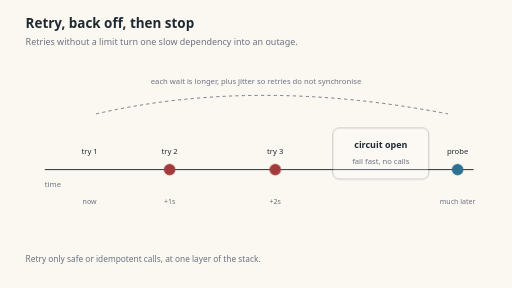
t = 0.00 s
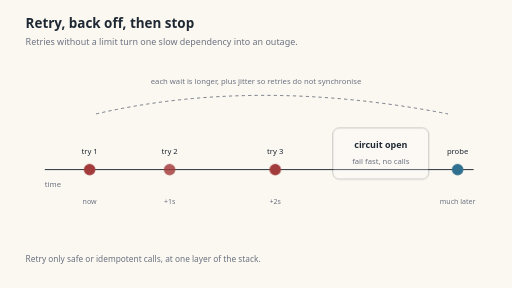
t = 1.67 s
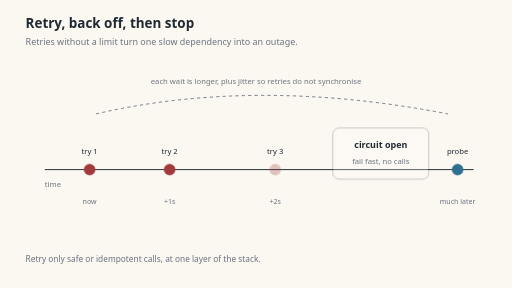
t = 3.33 s
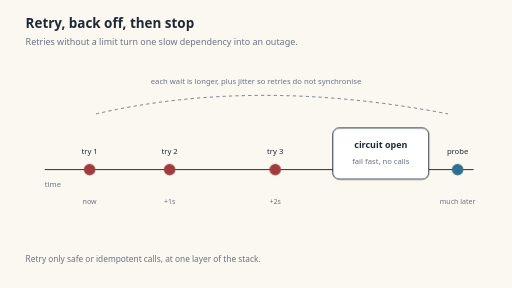
t = 5.00 s
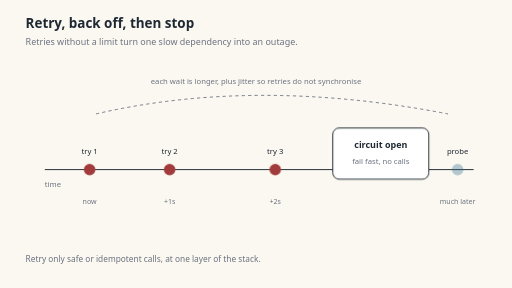
t = 6.67 s
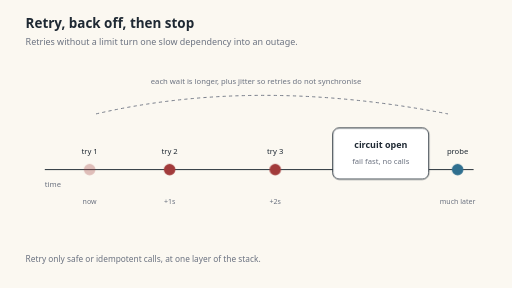
t = 8.33 s

The animated SVG that drew these frames (rendered in a browser with its animation timeline set to each time). Animation: 2 CSS @keyframes rules; frames cover the first 8.33 s, repeats indefinitely.

<svg xmlns="http://www.w3.org/2000/svg" viewBox="0 0 800 450" role="img" aria-labelledby="t d">
  <title id="t">Retry, back off, then stop</title>
  <desc id="d">Three attempts appear at widening intervals, the circuit breaker opens, and a single probe later tests the dependency again.</desc>
  <style>
    .paper{fill:#fbf8f1}.ink{fill:#1f2933}.muted{fill:#6b7280}
    .box{fill:#ffffff;stroke:#1f2933;stroke-width:1.5}
    .line{stroke:#1f2933;stroke-width:1.5}
    .attempt{fill:#a23b3b}
    .probe{fill:#2f6f8f}
    .a1{animation:pop 9s ease-out infinite}
    .a2{animation:pop 9s ease-out infinite;animation-delay:1.2s}
    .a3{animation:pop 9s ease-out infinite;animation-delay:3.2s}
    .a4{animation:pop 9s ease-out infinite;animation-delay:6.5s}
    .breaker{animation:breaker 9s ease-in-out infinite}
    @keyframes pop{0%{opacity:0}8%{opacity:1}85%{opacity:1}100%{opacity:0}}
    @keyframes breaker{0%,45%{opacity:.25}55%,100%{opacity:1}}
    @media (prefers-reduced-motion: reduce){*{animation:none!important}}
  </style>
  <rect class="paper" width="800" height="450"/>
  <text x="40" y="44" font-family="system-ui, sans-serif" font-size="21" font-weight="650" class="ink">Retry, back off, then stop</text>
  <text x="40" y="70" font-family="system-ui, sans-serif" font-size="14" class="muted">Retries without a limit turn one slow dependency into an outage.</text>

  <line x1="70" y1="265" x2="740" y2="265" class="line"/>
  <text x="70" y="292" font-family="system-ui, sans-serif" font-size="12" class="muted">time</text>

  <circle cx="140" cy="265" r="9" class="attempt a1"/>
  <text x="140" y="240" text-anchor="middle" font-family="system-ui, sans-serif" font-size="12" class="ink">try 1</text>
  <text x="140" y="318" text-anchor="middle" font-family="system-ui, sans-serif" font-size="11" class="muted">now</text>

  <circle cx="265" cy="265" r="9" class="attempt a2"/>
  <text x="265" y="240" text-anchor="middle" font-family="system-ui, sans-serif" font-size="12" class="ink">try 2</text>
  <text x="265" y="318" text-anchor="middle" font-family="system-ui, sans-serif" font-size="11" class="muted">+1s</text>

  <circle cx="430" cy="265" r="9" class="attempt a3"/>
  <text x="430" y="240" text-anchor="middle" font-family="system-ui, sans-serif" font-size="12" class="ink">try 3</text>
  <text x="430" y="318" text-anchor="middle" font-family="system-ui, sans-serif" font-size="11" class="muted">+2s</text>

  <rect x="520" y="200" width="150" height="80" rx="10" class="box breaker"/>
  <text x="595" y="232" text-anchor="middle" font-family="system-ui, sans-serif" font-size="14" font-weight="600" class="ink">circuit open</text>
  <text x="595" y="256" text-anchor="middle" font-family="system-ui, sans-serif" font-size="12" class="muted">fail fast, no calls</text>

  <circle cx="715" cy="265" r="9" class="probe a4"/>
  <text x="715" y="240" text-anchor="middle" font-family="system-ui, sans-serif" font-size="12" class="ink">probe</text>
  <text x="715" y="318" text-anchor="middle" font-family="system-ui, sans-serif" font-size="11" class="muted">much later</text>

  <path d="M 150 178 Q 400 120 700 178" fill="none" stroke="#6b7280" stroke-width="1.4" stroke-dasharray="5 5"/>
  <text x="400" y="132" text-anchor="middle" font-family="system-ui, sans-serif" font-size="12" class="muted">each wait is longer, plus jitter so retries do not synchronise</text>

  <text x="40" y="410" font-family="system-ui, sans-serif" font-size="13" class="muted">Retry only safe or idempotent calls, at one layer of the stack.</text>
</svg>
